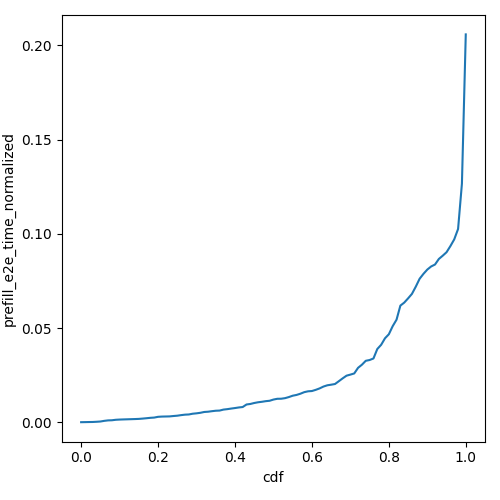

The table this chart was drawn from, first rows:
cdf, prefill_e2e_time_normalized
0.0, 5.192955601388918e-05
0.01, 8.917764326066097e-05
0.02, 0.0001358
0.03, 0.0001646
0.04, 0.000275
0.05, 0.0004116
0.06, 0.0007588
0.07, 0.001006
0.08, 0.001076
0.09, 0.001331
0.1, 0.001444
0.11, 0.001518
0.12, 0.001585
0.13, 0.00165
0.14, 0.001715
0.15, 0.001801
0.16, 0.001964
0.17, 0.002159
0.18, 0.002371
0.19, 0.002503
0.2, 0.002905
0.21, 0.003028
0.22, 0.003077
0.23, 0.003127
0.24, 0.003328
0.25, 0.003501
0.26, 0.003803
0.27, 0.004049
0.28, 0.004152
0.29, 0.004551
0.3, 0.004753
0.31, 0.005038
0.32, 0.005472
0.33, 0.005612
0.34, 0.005893
0.35, 0.006132
0.36, 0.006221
0.37, 0.006738
0.38, 0.006971
0.39, 0.007282
0.4, 0.007557
0.41, 0.007876
0.42, 0.008096
0.43, 0.009449
0.44, 0.009727
0.45, 0.01024
0.46, 0.01063
0.47, 0.01089
0.48, 0.01121
0.49, 0.01142
0.5, 0.01207
0.51, 0.01247
0.52, 0.01251
0.53, 0.0128
0.54, 0.01339
0.55, 0.0141
0.56, 0.01452
0.57, 0.01516
0.58, 0.01599
0.59, 0.01644
... 41 more rows
